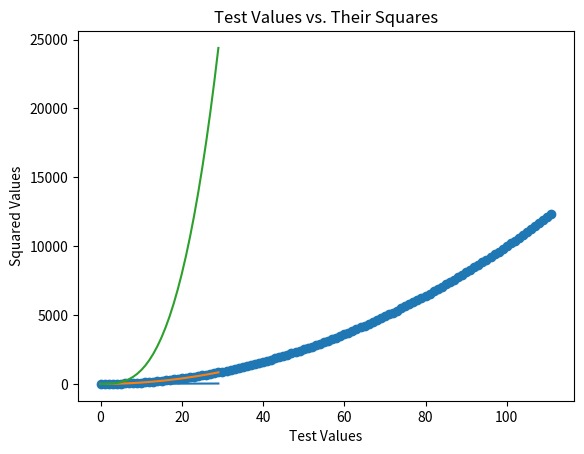

Python code for this plot:
import matplotlib.pyplot as plt

nv = []
lin = []
quad = []
cub = []
expo = []

for n in range(0, 30):
    nv.append(n)
    lin.append(n)
    quad.append(n**2)
    cub.append(n**3)
    expo.append(1.5**n)

plt.plot(nv, lin)
plt.plot(nv, quad)
plt.plot(nv, cub)
# plt.plot(nv, expo)
# plt.scatter(nv, expo)
# plt.bar(nv, expo)
plt.show()

#----

import matplotlib.pyplot as plt

test = list(range(112))

testv = [x**2 for x in test]

# plt.plot(test, testv)
plt.scatter(test, testv)
plt.xlabel('Test Values')
plt.ylabel('Squared Values')
plt.title('Test Values vs. Their Squares')
plt.show()